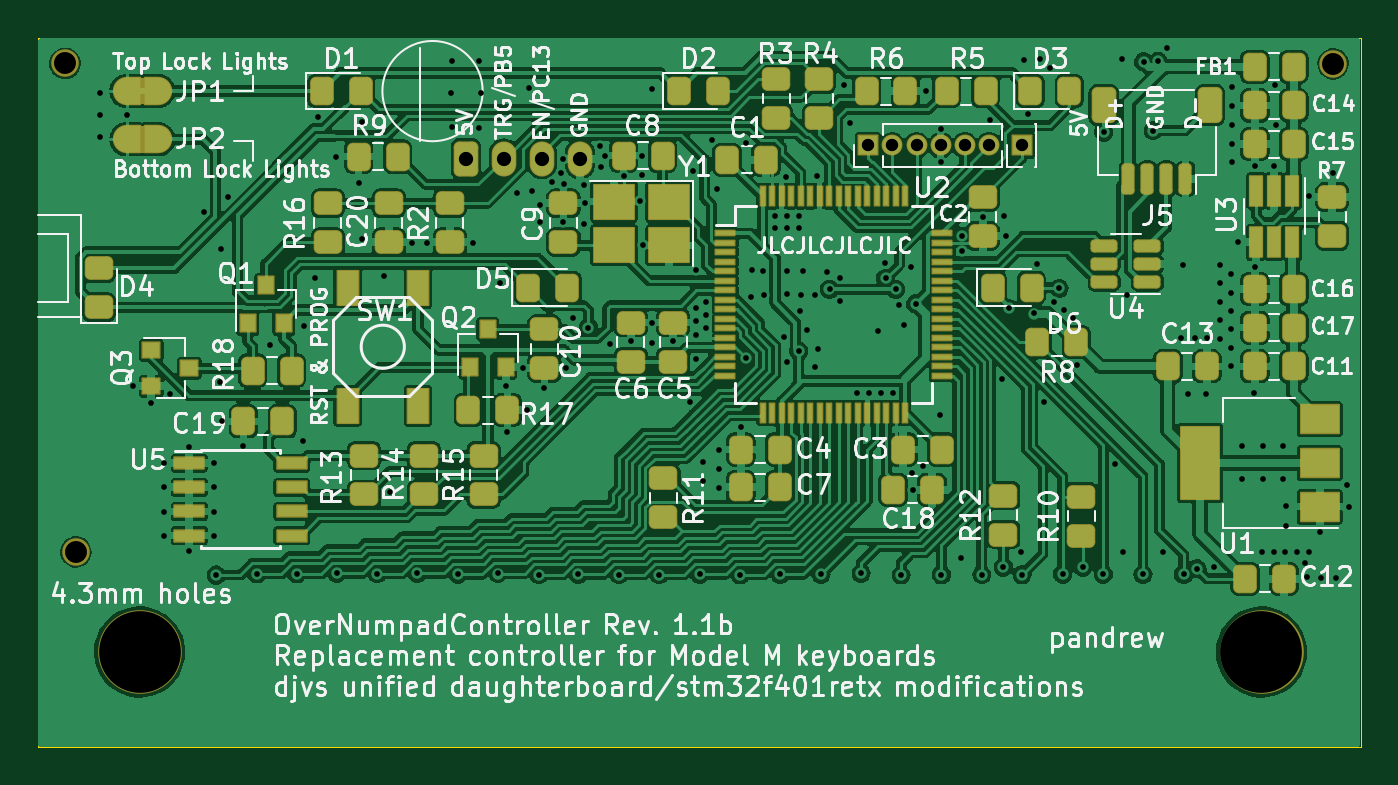
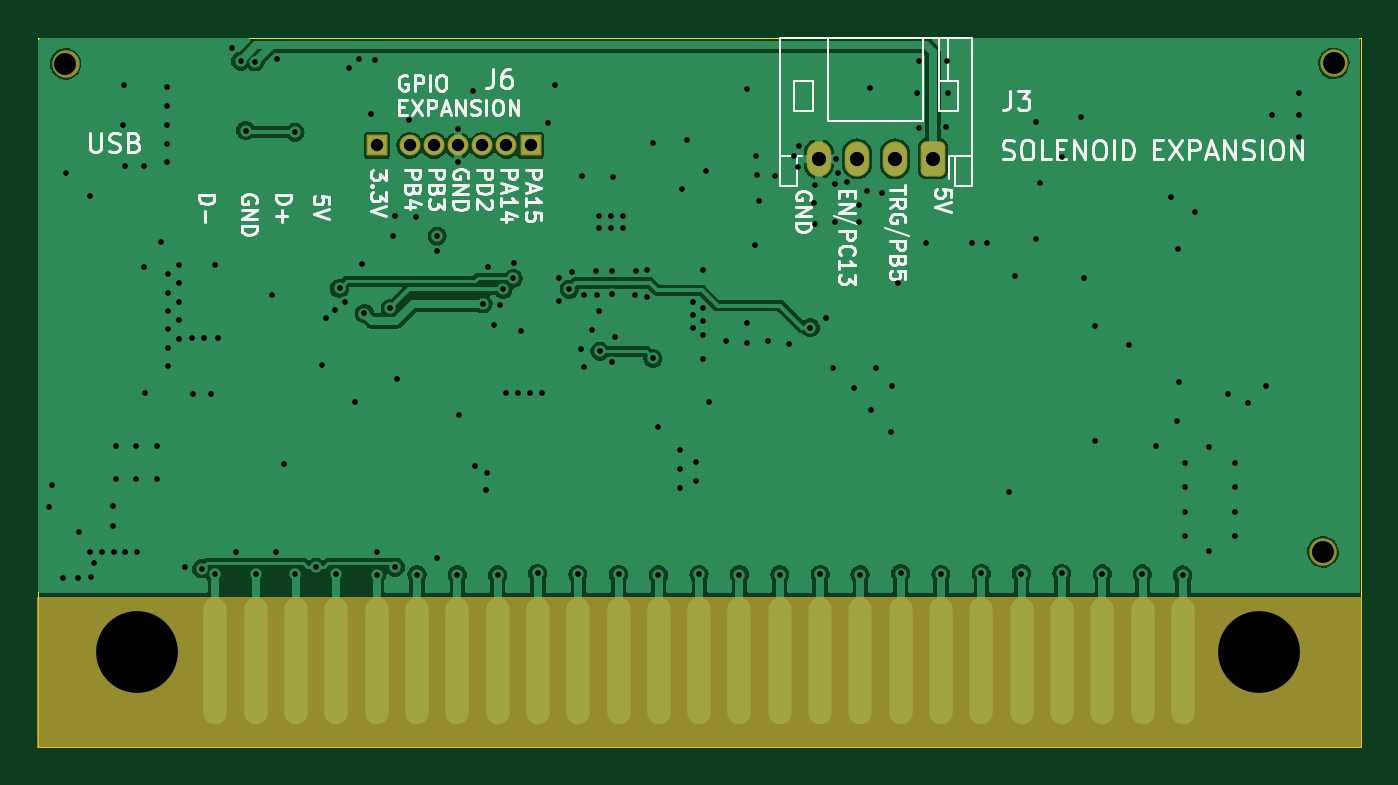
Circuit board: 11 layer files. Board 69.6 x 37.3 mm.
- bottom_copper: controller-B_Cu.gbr (94776 bytes)
- bottom_mask: controller-B_Mask.gbr (2720 bytes)
- paste: controller-B_Paste.gbr (515 bytes)
- bottom_silk: controller-B_Silkscreen.gbr (38302 bytes)
- outline: controller-Edge_Cuts.gbr (705 bytes)
- top_copper: controller-F_Cu.gbr (430300 bytes)
- top_mask: controller-F_Mask.gbr (10634 bytes)
- paste: controller-F_Paste.gbr (7823 bytes)
- top_silk: controller-F_Silkscreen.gbr (168768 bytes)
- drill: controller-NPTH.drl (530 bytes)
- drill: controller-PTH.drl (4517 bytes)

=== bottom_copper: controller-B_Cu.gbr (94776 bytes, source omitted) ===
=== bottom_mask: controller-B_Mask.gbr (2720 bytes, source withheld) ===
=== paste: controller-B_Paste.gbr ===
%TF.GenerationSoftware,KiCad,Pcbnew,(6.99.0-5157-g987eb4b46a-dirty)*%
%TF.CreationDate,2022-12-28T16:32:46-05:00*%
%TF.ProjectId,controller,636f6e74-726f-46c6-9c65-722e6b696361,rev?*%
%TF.SameCoordinates,PX3cfccb0PYa197300*%
%TF.FileFunction,Paste,Bot*%
%TF.FilePolarity,Positive*%
%FSLAX46Y46*%
G04 Gerber Fmt 4.6, Leading zero omitted, Abs format (unit mm)*
G04 Created by KiCad (PCBNEW (6.99.0-5157-g987eb4b46a-dirty)) date 2022-12-28 16:32:46*
%MOMM*%
%LPD*%
G01*
G04 APERTURE LIST*
G04 APERTURE END LIST*
M02*

=== bottom_silk: controller-B_Silkscreen.gbr (38302 bytes, source omitted) ===
=== outline: controller-Edge_Cuts.gbr ===
%TF.GenerationSoftware,KiCad,Pcbnew,(6.99.0-5157-g987eb4b46a-dirty)*%
%TF.CreationDate,2022-12-28T16:32:46-05:00*%
%TF.ProjectId,controller,636f6e74-726f-46c6-9c65-722e6b696361,rev?*%
%TF.SameCoordinates,PX3cfccb0PYa197300*%
%TF.FileFunction,Profile,NP*%
%FSLAX46Y46*%
G04 Gerber Fmt 4.6, Leading zero omitted, Abs format (unit mm)*
G04 Created by KiCad (PCBNEW (6.99.0-5157-g987eb4b46a-dirty)) date 2022-12-28 16:32:46*
%MOMM*%
%LPD*%
G01*
G04 APERTURE LIST*
%TA.AperFunction,Profile*%
%ADD10C,0.050000*%
%TD*%
G04 APERTURE END LIST*
D10*
X60000Y37360000D02*
X60000Y60000D01*
X69630000Y37360000D02*
X60000Y37360000D01*
X69630000Y60000D02*
X69630000Y37360000D01*
X60000Y60000D02*
X69630000Y60000D01*
M02*

=== top_copper: controller-F_Cu.gbr (430300 bytes, source omitted) ===
=== top_mask: controller-F_Mask.gbr (10634 bytes, source omitted) ===
=== paste: controller-F_Paste.gbr (7823 bytes, source omitted) ===
=== top_silk: controller-F_Silkscreen.gbr (168768 bytes, source omitted) ===
=== drill: controller-NPTH.drl ===
M48
; DRILL file {KiCad (6.99.0-5157-g987eb4b46a-dirty)} date Wed 28 Dec 2022 04:23:59 PM EST
; FORMAT={-:-/ absolute / inch / decimal}
; #@! TF.CreationDate,2022-12-28T16:23:59-05:00
; #@! TF.GenerationSoftware,Kicad,Pcbnew,(6.99.0-5157-g987eb4b46a-dirty)
; #@! TF.FileFunction,NonPlated,1,2,NPTH
FMAT,2
INCH
; #@! TA.AperFunction,NonPlated,NPTH,ComponentDrill
T1C0.0454
; #@! TA.AperFunction,NonPlated,NPTH,ComponentDrill
T2C0.1693
%
G90
G05
T1
X0.0586Y1.4181
X0.0809Y0.4066
X2.6844Y1.417
T2
X0.213Y0.1992
X2.5358Y0.1992
T0
M30

=== drill: controller-PTH.drl ===
M48
; DRILL file {KiCad (6.99.0-5157-g987eb4b46a-dirty)} date Wed 28 Dec 2022 04:23:59 PM EST
; FORMAT={-:-/ absolute / inch / decimal}
; #@! TF.CreationDate,2022-12-28T16:23:59-05:00
; #@! TF.GenerationSoftware,Kicad,Pcbnew,(6.99.0-5157-g987eb4b46a-dirty)
; #@! TF.FileFunction,Plated,1,2,PTH
FMAT,2
INCH
; #@! TA.AperFunction,Plated,PTH,ViaDrill
T1C0.0118
; #@! TA.AperFunction,Plated,PTH,ComponentDrill
T2C0.0256
; #@! TA.AperFunction,Plated,PTH,ComponentDrill
T3C0.0295
%
G90
G05
T1
X0.1303Y1.3573
X0.1303Y1.3111
X0.1303Y1.2648
X0.1863Y1.3111
X0.1988Y0.7496
X0.2362Y0.7142
X0.2628Y0.5902
X0.2628Y0.54
X0.2628Y0.4898
X0.2628Y0.4396
X0.2766Y0.7339
X0.3159Y0.6236
X0.3159Y0.4081
X0.3455Y1.1108
X0.3671Y0.5902
X0.3671Y0.54
X0.3671Y0.4898
X0.3671Y0.4396
X0.3717Y0.3588
X0.3787Y0.7583
X0.3811Y1.0335
X0.3839Y0.6778
X0.3957Y1.1404
X0.4272Y0.6266
X0.4551Y0.361
X0.4823Y0.8346
X0.5379Y0.3611
X0.552Y0.6362
X0.5524Y0.8748
X0.5758Y0.973
X0.5817Y1.3077
X0.6206Y1.2239
X0.6215Y0.3622
X0.6663Y1.1712
X0.6742Y1.0537
X0.6744Y1.2965
X0.7051Y0.3616
X0.7195Y0.977
X0.7319Y0.5303
X0.7766Y1.0471
X0.7883Y0.3623
X0.8083Y1.0471
X0.8572Y1.3573
X0.8602Y1.4228
X0.8605Y1.2861
X0.872Y0.3603
X0.9035Y1.0471
X0.9166Y1.4228
X0.9167Y1.285
X0.9207Y1.3576
X0.9552Y0.3619
X0.9602Y0.9634
X0.9724Y0.7496
X0.9744Y0.6551
X0.9935Y1.1493
X1.0059Y0.787
X1.0157Y0.7004
X1.0183Y1.3674
X1.0254Y1.1536
X1.0393Y0.3596
X1.0411Y1.1243
X1.0418Y1.0906
X1.0512Y0.7467
X1.0669Y1.1719
X1.0853Y1.1913
X1.089Y1.2205
X1.0905Y1.0904
X1.0909Y1.1679
X1.0955Y0.787
X1.1098Y0.8913
X1.1217Y0.3601
X1.1323Y1.0846
X1.133Y1.1667
X1.1348Y1.1285
X1.1423Y0.8709
X1.1657Y1.2464
X1.1686Y1.2038
X1.1759Y1.2267
X1.1861Y0.8378
X1.2055Y0.3597
X1.2152Y1.1843
X1.2299Y0.8427
X1.2487Y1.1322
X1.2533Y1.186
X1.2541Y1.2272
X1.2562Y1.0411
X1.2731Y0.8394
X1.2739Y1.3657
X1.2739Y0.8813
X1.289Y0.3597
X1.3177Y0.8426
X1.3524Y0.7171
X1.3589Y1.1961
X1.3648Y0.9912
X1.3653Y0.8057
X1.3654Y0.9111
X1.3654Y0.8839
X1.3655Y0.8551
X1.3727Y0.3603
X1.3785Y0.5936
X1.3785Y0.5527
X1.3851Y0.8694
X1.3854Y0.8973
X1.386Y0.9242
X1.3981Y1.2595
X1.4083Y1.157
X1.4118Y0.6186
X1.4118Y0.579
X1.4118Y0.5394
X1.4567Y0.3591
X1.4578Y0.6654
X1.4681Y1.2534
X1.4681Y0.8073
X1.4797Y0.9353
X1.4803Y0.9893
X1.5042Y0.9878
X1.5049Y0.9386
X1.5293Y1.1014
X1.5293Y1.0774
X1.5394Y0.3599
X1.5471Y0.8509
X1.5513Y1.1824
X1.5528Y0.9878
X1.5528Y0.9396
X1.5534Y0.799
X1.554Y1.1014
X1.554Y1.0774
X1.5776Y0.8224
X1.5788Y1.1014
X1.5788Y1.0774
X1.5803Y0.9058
X1.5834Y0.9384
X1.5868Y0.988
X1.5948Y0.8653
X1.6115Y0.9395
X1.6116Y0.7893
X1.6157Y1.1856
X1.617Y0.8267
X1.6236Y0.3601
X1.6359Y0.9863
X1.6414Y0.9504
X1.6634Y0.9744
X1.6636Y0.9265
X1.671Y1.3735
X1.6844Y1.2955
X1.6979Y0.7347
X1.7069Y0.362
X1.723Y0.7347
X1.7414Y0.8645
X1.7482Y0.7347
X1.7562Y1.005
X1.7576Y0.9727
X1.7733Y0.7347
X1.7781Y0.9504
X1.7855Y0.9173
X1.7897Y0.3589
X1.7963Y0.8769
X1.8093Y0.9965
X1.8113Y0.5705
X1.8145Y0.5355
X1.8198Y0.9201
X1.8359Y0.5847
X1.8402Y1.3616
X1.8705Y0.6893
X1.8713Y1.2828
X1.8717Y1.213
X1.8732Y0.3593
X1.9146Y0.3935
X1.9147Y1.0305
X1.9149Y1.0604
X1.9567Y0.3594
X1.9587Y1.0992
X1.9739Y1.3017
X1.9979Y0.7654
X2.0015Y0.3751
X2.0019Y1.1025
X2.0071Y1.0616
X2.0123Y0.9109
X2.0388Y0.4068
X2.0403Y0.3593
X2.0444Y1.4245
X2.0516Y1.3125
X2.0655Y0.9002
X2.0703Y1.0035
X2.0766Y1.4264
X2.0853Y0.716
X2.0974Y1.4084
X2.1053Y0.9244
X2.117Y0.9523
X2.124Y0.3605
X2.1271Y0.9077
X2.145Y0.8901
X2.1539Y0.7931
X2.1655Y0.3751
X2.2083Y0.3608
X2.2091Y1.2756
X2.232Y0.588
X2.2463Y1.4262
X2.2482Y0.4071
X2.2563Y0.9378
X2.2906Y0.3599
X2.2918Y1.4213
X2.3114Y1.2787
X2.3219Y1.4227
X2.3315Y0.4066
X2.3403Y1.4498
X2.3681Y0.8499
X2.374Y1.0
X2.3745Y0.3599
X2.3826Y0.7345
X2.3984Y0.8488
X2.4025Y0.3714
X2.4212Y0.7344
X2.4227Y0.8489
X2.4365Y0.375
X2.4495Y1.0005
X2.4495Y0.9624
X2.4495Y0.9244
X2.4495Y0.8863
X2.4495Y0.8483
X2.4718Y0.9816
X2.4718Y0.9435
X2.4718Y0.9055
X2.4718Y0.8674
X2.4718Y0.8294
X2.4718Y0.7914
X2.4741Y1.3681
X2.4741Y1.3294
X2.4741Y1.2908
X2.4741Y1.2521
X2.4741Y1.2135
X2.4862Y1.048
X2.4959Y0.6264
X2.4959Y0.5579
X2.5206Y0.7347
X2.5216Y1.2058
X2.5219Y0.9973
X2.5367Y0.4054
X2.5381Y0.6264
X2.5381Y0.5579
X2.5608Y0.4054
X2.5621Y1.2047
X2.5636Y1.3725
X2.565Y1.2914
X2.5804Y0.6264
X2.5804Y0.5579
X2.5849Y0.4054
X2.5859Y0.4612
X2.5865Y0.5015
X2.6091Y0.4054
X2.6251Y0.383
X2.6306Y0.3556
X2.6332Y0.4054
X2.6337Y1.1425
X2.656Y0.4476
X2.6587Y0.3527
X2.6836Y1.1921
X2.6893Y0.3527
X2.7129Y0.5456
X2.7179Y0.5
T2
X1.7216Y1.2482
X1.7716Y1.2482
X1.8216Y1.2482
X1.8716Y1.2482
X1.9216Y1.2482
X1.9716Y1.2482
X2.0394Y1.2482
T3
X0.8885Y1.2207
X0.9672Y1.2207
X1.046Y1.2207
X1.1247Y1.2207
T0
M30

